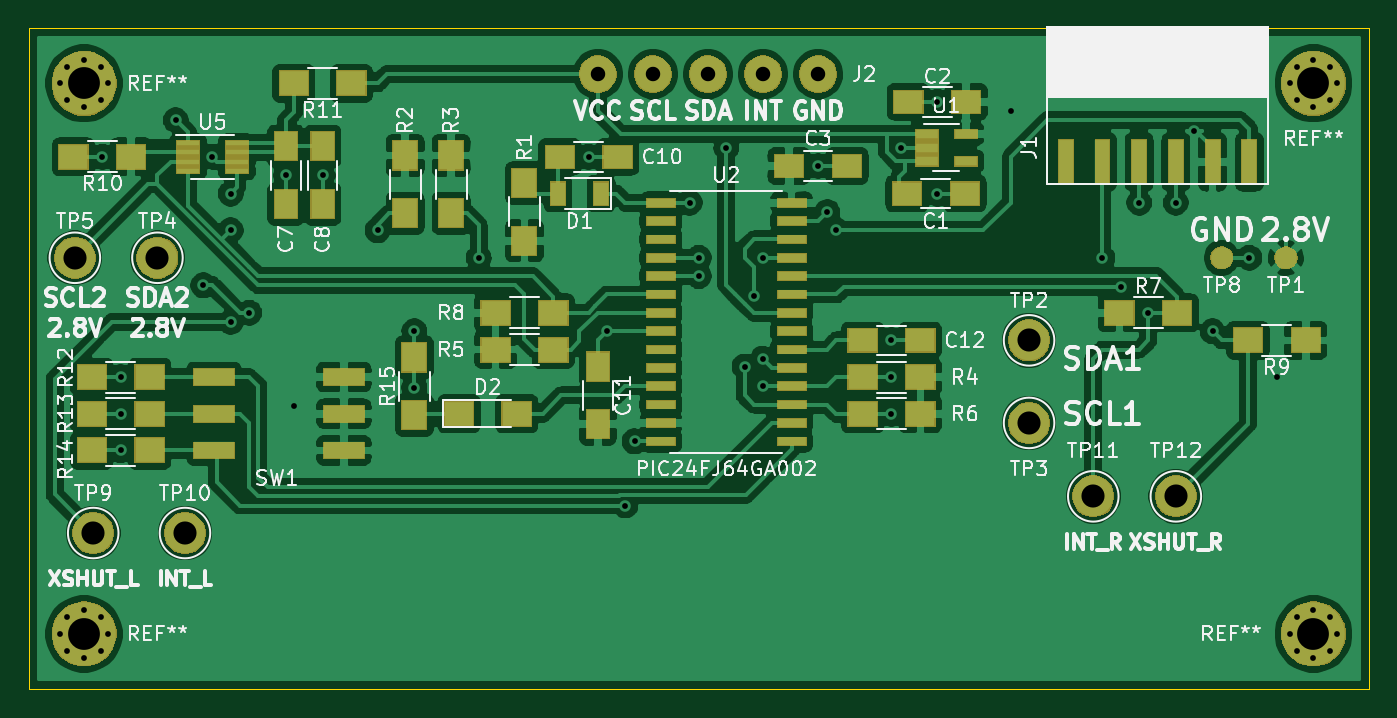
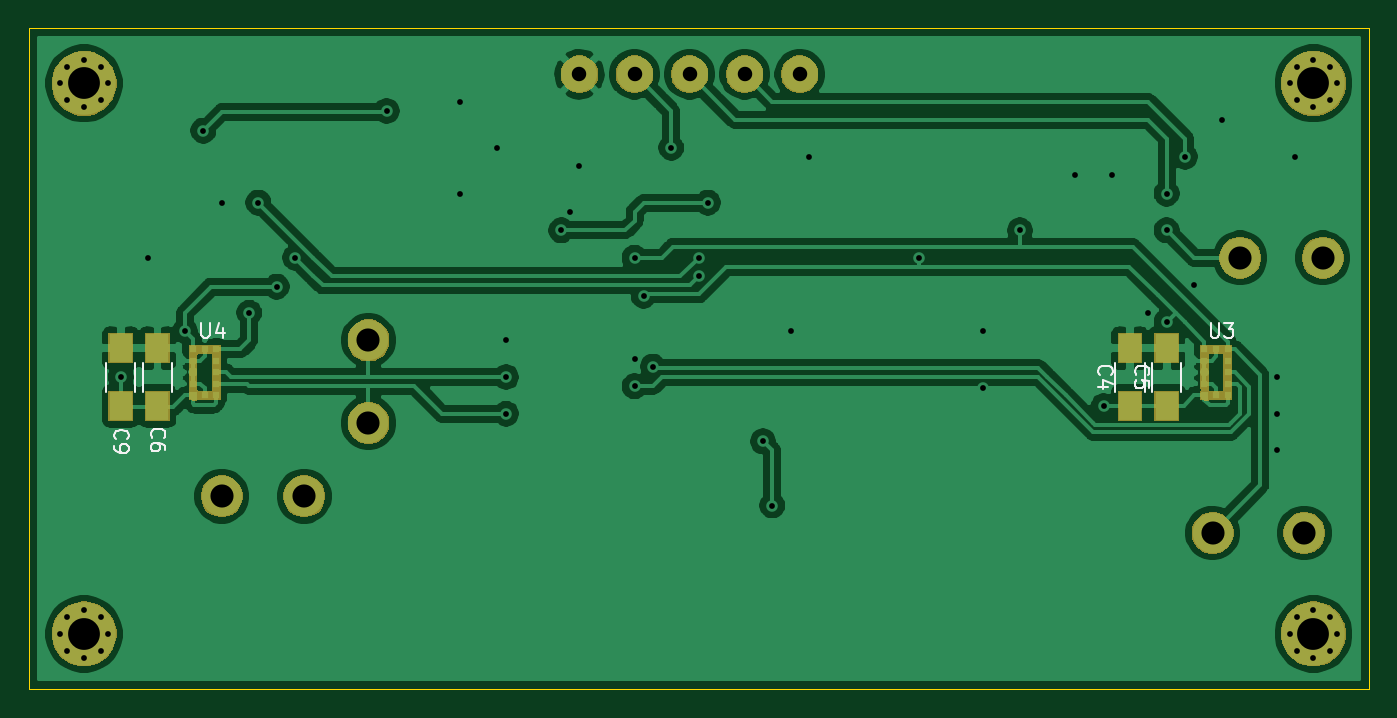
Circuit board: 9 layer files. Board 92.7 x 45.7 mm.
- bottom_copper: tof_sensor-B_Cu.gbr (104735 bytes)
- bottom_mask: tof_sensor-B_Mask.gbr (22075 bytes)
- bottom_silk: tof_sensor-B_SilkS.gbr (5141 bytes)
- outline: tof_sensor-Edge_Cuts.gbr (789 bytes)
- top_copper: tof_sensor-F_Cu.gbr (210558 bytes)
- top_mask: tof_sensor-F_Mask.gbr (32005 bytes)
- top_silk: tof_sensor-F_SilkS.gbr (59510 bytes)
- drill: tof_sensor-NPTH.drl (275 bytes)
- drill: tof_sensor-PTH.drl (1909 bytes)

=== bottom_copper: tof_sensor-B_Cu.gbr (104735 bytes, source omitted) ===
=== bottom_mask: tof_sensor-B_Mask.gbr (22075 bytes, source omitted) ===
=== bottom_silk: tof_sensor-B_SilkS.gbr ===
G04 #@! TF.GenerationSoftware,KiCad,Pcbnew,(5.1.5)-2*
G04 #@! TF.CreationDate,2019-12-07T01:04:22+01:00*
G04 #@! TF.ProjectId,tof_sensor,746f665f-7365-46e7-936f-722e6b696361,rev?*
G04 #@! TF.SameCoordinates,Original*
G04 #@! TF.FileFunction,Legend,Bot*
G04 #@! TF.FilePolarity,Positive*
%FSLAX46Y46*%
G04 Gerber Fmt 4.6, Leading zero omitted, Abs format (unit mm)*
G04 Created by KiCad (PCBNEW (5.1.5)-2) date 2019-12-07 01:04:22*
%MOMM*%
%LPD*%
G04 APERTURE LIST*
%ADD10C,0.120000*%
%ADD11C,0.150000*%
G04 APERTURE END LIST*
D10*
X195330000Y-84090000D02*
X195330000Y-86090000D01*
X193290000Y-86090000D02*
X193290000Y-84090000D01*
X192790000Y-84090000D02*
X192790000Y-86090000D01*
X190750000Y-86090000D02*
X190750000Y-84090000D01*
X122940000Y-84090000D02*
X122940000Y-86090000D01*
X120900000Y-86090000D02*
X120900000Y-84090000D01*
X125480000Y-84090000D02*
X125480000Y-86090000D01*
X123440000Y-86090000D02*
X123440000Y-84090000D01*
D11*
X188721904Y-81367380D02*
X188721904Y-82176904D01*
X188674285Y-82272142D01*
X188626666Y-82319761D01*
X188531428Y-82367380D01*
X188340952Y-82367380D01*
X188245714Y-82319761D01*
X188198095Y-82272142D01*
X188150476Y-82176904D01*
X188150476Y-81367380D01*
X187245714Y-81700714D02*
X187245714Y-82367380D01*
X187483809Y-81319761D02*
X187721904Y-82034047D01*
X187102857Y-82034047D01*
X118871904Y-81367380D02*
X118871904Y-82176904D01*
X118824285Y-82272142D01*
X118776666Y-82319761D01*
X118681428Y-82367380D01*
X118490952Y-82367380D01*
X118395714Y-82319761D01*
X118348095Y-82272142D01*
X118300476Y-82176904D01*
X118300476Y-81367380D01*
X117919523Y-81367380D02*
X117300476Y-81367380D01*
X117633809Y-81748333D01*
X117490952Y-81748333D01*
X117395714Y-81795952D01*
X117348095Y-81843571D01*
X117300476Y-81938809D01*
X117300476Y-82176904D01*
X117348095Y-82272142D01*
X117395714Y-82319761D01*
X117490952Y-82367380D01*
X117776666Y-82367380D01*
X117871904Y-82319761D01*
X117919523Y-82272142D01*
X194667142Y-89368333D02*
X194714761Y-89320714D01*
X194762380Y-89177857D01*
X194762380Y-89082619D01*
X194714761Y-88939761D01*
X194619523Y-88844523D01*
X194524285Y-88796904D01*
X194333809Y-88749285D01*
X194190952Y-88749285D01*
X194000476Y-88796904D01*
X193905238Y-88844523D01*
X193810000Y-88939761D01*
X193762380Y-89082619D01*
X193762380Y-89177857D01*
X193810000Y-89320714D01*
X193857619Y-89368333D01*
X194762380Y-89844523D02*
X194762380Y-90035000D01*
X194714761Y-90130238D01*
X194667142Y-90177857D01*
X194524285Y-90273095D01*
X194333809Y-90320714D01*
X193952857Y-90320714D01*
X193857619Y-90273095D01*
X193810000Y-90225476D01*
X193762380Y-90130238D01*
X193762380Y-89939761D01*
X193810000Y-89844523D01*
X193857619Y-89796904D01*
X193952857Y-89749285D01*
X194190952Y-89749285D01*
X194286190Y-89796904D01*
X194333809Y-89844523D01*
X194381428Y-89939761D01*
X194381428Y-90130238D01*
X194333809Y-90225476D01*
X194286190Y-90273095D01*
X194190952Y-90320714D01*
X192127142Y-89273333D02*
X192174761Y-89225714D01*
X192222380Y-89082857D01*
X192222380Y-88987619D01*
X192174761Y-88844761D01*
X192079523Y-88749523D01*
X191984285Y-88701904D01*
X191793809Y-88654285D01*
X191650952Y-88654285D01*
X191460476Y-88701904D01*
X191365238Y-88749523D01*
X191270000Y-88844761D01*
X191222380Y-88987619D01*
X191222380Y-89082857D01*
X191270000Y-89225714D01*
X191317619Y-89273333D01*
X191222380Y-90130476D02*
X191222380Y-89940000D01*
X191270000Y-89844761D01*
X191317619Y-89797142D01*
X191460476Y-89701904D01*
X191650952Y-89654285D01*
X192031904Y-89654285D01*
X192127142Y-89701904D01*
X192174761Y-89749523D01*
X192222380Y-89844761D01*
X192222380Y-90035238D01*
X192174761Y-90130476D01*
X192127142Y-90178095D01*
X192031904Y-90225714D01*
X191793809Y-90225714D01*
X191698571Y-90178095D01*
X191650952Y-90130476D01*
X191603333Y-90035238D01*
X191603333Y-89844761D01*
X191650952Y-89749523D01*
X191698571Y-89701904D01*
X191793809Y-89654285D01*
X124027142Y-84923333D02*
X124074761Y-84875714D01*
X124122380Y-84732857D01*
X124122380Y-84637619D01*
X124074761Y-84494761D01*
X123979523Y-84399523D01*
X123884285Y-84351904D01*
X123693809Y-84304285D01*
X123550952Y-84304285D01*
X123360476Y-84351904D01*
X123265238Y-84399523D01*
X123170000Y-84494761D01*
X123122380Y-84637619D01*
X123122380Y-84732857D01*
X123170000Y-84875714D01*
X123217619Y-84923333D01*
X123122380Y-85828095D02*
X123122380Y-85351904D01*
X123598571Y-85304285D01*
X123550952Y-85351904D01*
X123503333Y-85447142D01*
X123503333Y-85685238D01*
X123550952Y-85780476D01*
X123598571Y-85828095D01*
X123693809Y-85875714D01*
X123931904Y-85875714D01*
X124027142Y-85828095D01*
X124074761Y-85780476D01*
X124122380Y-85685238D01*
X124122380Y-85447142D01*
X124074761Y-85351904D01*
X124027142Y-85304285D01*
X126567142Y-84923333D02*
X126614761Y-84875714D01*
X126662380Y-84732857D01*
X126662380Y-84637619D01*
X126614761Y-84494761D01*
X126519523Y-84399523D01*
X126424285Y-84351904D01*
X126233809Y-84304285D01*
X126090952Y-84304285D01*
X125900476Y-84351904D01*
X125805238Y-84399523D01*
X125710000Y-84494761D01*
X125662380Y-84637619D01*
X125662380Y-84732857D01*
X125710000Y-84875714D01*
X125757619Y-84923333D01*
X125995714Y-85780476D02*
X126662380Y-85780476D01*
X125614761Y-85542380D02*
X126329047Y-85304285D01*
X126329047Y-85923333D01*
M02*

=== outline: tof_sensor-Edge_Cuts.gbr ===
G04 #@! TF.GenerationSoftware,KiCad,Pcbnew,(5.1.5)-2*
G04 #@! TF.CreationDate,2019-12-07T01:04:22+01:00*
G04 #@! TF.ProjectId,tof_sensor,746f665f-7365-46e7-936f-722e6b696361,rev?*
G04 #@! TF.SameCoordinates,Original*
G04 #@! TF.FileFunction,Profile,NP*
%FSLAX46Y46*%
G04 Gerber Fmt 4.6, Leading zero omitted, Abs format (unit mm)*
G04 Created by KiCad (PCBNEW (5.1.5)-2) date 2019-12-07 01:04:22*
%MOMM*%
%LPD*%
G04 APERTURE LIST*
%ADD10C,0.050000*%
G04 APERTURE END LIST*
D10*
X107950000Y-60960000D02*
X200660000Y-60960000D01*
X107950000Y-106680000D02*
X107950000Y-60960000D01*
X200660000Y-87630000D02*
X200660000Y-106680000D01*
X196850000Y-106680000D02*
X107950000Y-106680000D01*
X196850000Y-106680000D02*
X200660000Y-106680000D01*
X200660000Y-60960000D02*
X200660000Y-87630000D01*
M02*

=== top_copper: tof_sensor-F_Cu.gbr (210558 bytes, source omitted) ===
=== top_mask: tof_sensor-F_Mask.gbr (32005 bytes, source omitted) ===
=== top_silk: tof_sensor-F_SilkS.gbr (59510 bytes, source omitted) ===
=== drill: tof_sensor-NPTH.drl ===
M48
; DRILL file {KiCad (5.1.5)-2} date 07/12/2019 01:03:44
; FORMAT={-:-/ absolute / metric / decimal}
; #@! TF.CreationDate,2019-12-07T01:03:44+01:00
; #@! TF.GenerationSoftware,Kicad,Pcbnew,(5.1.5)-2
; #@! TF.FileFunction,NonPlated,1,2,NPTH
FMAT,2
METRIC
%
G90
G05
T0
M30

=== drill: tof_sensor-PTH.drl ===
M48
; DRILL file {KiCad (5.1.5)-2} date 07/12/2019 01:03:44
; FORMAT={-:-/ absolute / metric / decimal}
; #@! TF.CreationDate,2019-12-07T01:03:44+01:00
; #@! TF.GenerationSoftware,Kicad,Pcbnew,(5.1.5)-2
; #@! TF.FileFunction,Plated,1,2,PTH
FMAT,2
METRIC
T1C0.400
T2C1.001
T3C1.600
T4C2.200
%
G90
G05
T1
X113.03Y-69.85
X114.3Y-85.09
X114.3Y-87.63
X114.3Y-90.17
X118.11Y-67.31
X120.015Y-78.74
X120.65Y-69.85
X121.92Y-72.39
X121.92Y-74.93
X121.92Y-81.28
X123.19Y-80.645
X125.73Y-71.12
X126.27Y-87.09
X128.27Y-71.12
X132.08Y-74.93
X134.62Y-81.915
X134.62Y-85.815
X139.065Y-76.835
X146.685Y-69.85
X147.955Y-81.915
X149.225Y-93.98
X149.86Y-89.535
X153.67Y-73.025
X154.305Y-76.835
X154.305Y-78.105
X156.21Y-69.215
X157.48Y-84.365
X158.115Y-79.465
X158.75Y-76.835
X158.75Y-83.82
X158.75Y-85.725
X162.56Y-70.485
X163.195Y-73.66
X163.83Y-74.93
X167.64Y-82.55
X167.64Y-85.09
X167.64Y-87.63
X168.275Y-69.215
X170.815Y-66.04
X170.815Y-72.39
X175.895Y-66.675
X182.245Y-76.835
X183.515Y-78.83
X184.785Y-73.025
X185.42Y-80.645
X187.325Y-73.025
X188.595Y-68.035
X189.865Y-81.915
X192.405Y-76.835
X194.31Y-85.09
X195.2Y-64.77
X195.683Y-63.603
X195.683Y-65.937
X196.85Y-63.12
X196.85Y-66.42
X198.017Y-63.603
X198.017Y-65.937
X198.5Y-64.77
X195.2Y-102.87
X195.683Y-101.703
X195.683Y-104.037
X196.85Y-101.22
X196.85Y-104.52
X198.017Y-101.703
X198.017Y-104.037
X198.5Y-102.87
X110.11Y-102.87
X110.593Y-101.703
X110.593Y-104.037
X111.76Y-101.22
X111.76Y-104.52
X112.927Y-101.703
X112.927Y-104.037
X113.41Y-102.87
X110.11Y-64.77
X110.593Y-63.603
X110.593Y-65.937
X111.76Y-63.12
X111.76Y-66.42
X112.927Y-63.603
X112.927Y-65.937
X113.41Y-64.77
T2
X147.32Y-64.135
X151.13Y-64.135
X154.94Y-64.135
X158.75Y-64.135
X162.56Y-64.135
T3
X177.165Y-82.55
X187.325Y-93.345
X118.745Y-95.885
X112.395Y-95.885
X181.61Y-93.345
X177.165Y-88.265
X116.84Y-76.835
X111.125Y-76.835
T4
X111.76Y-64.77
X196.85Y-64.77
X196.85Y-102.87
X111.76Y-102.87
T0
M30
